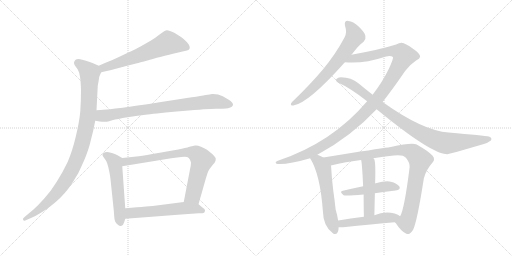
t = 0.00 s
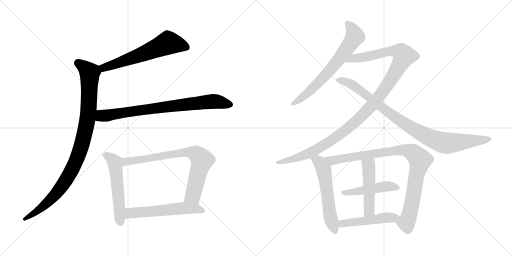
t = 2.34 s
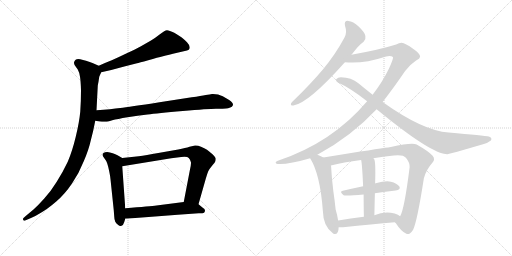
t = 4.68 s
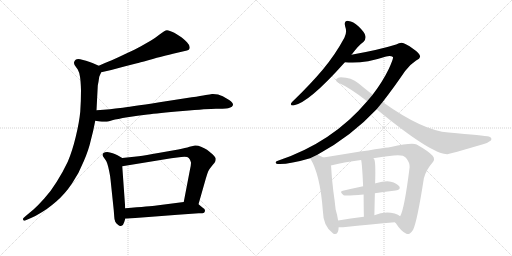
t = 7.02 s
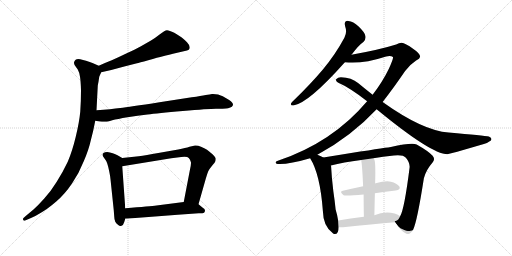
t = 9.36 s
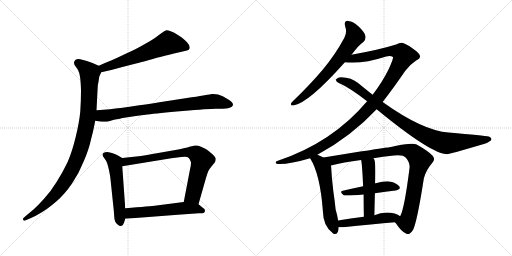
t = 11.70 s

The animated SVG that drew these frames (rendered in a browser with its animation timeline set to each time). Animation: 14 CSS @keyframes rules; one cycle of 11.70 s.

<svg version="1.1" viewBox="0 0 2048 1024" xmlns="http://www.w3.org/2000/svg">
  <g stroke="lightgray" stroke-dasharray="1,1" stroke-width="1" transform="scale(4, 4)">
    <line x1="0" y1="0" x2="256" y2="256"></line>
    <line x1="256" y1="0" x2="0" y2="256"></line>
    <line x1="128" y1="0" x2="128" y2="256"></line>
    <line x1="0" y1="128" x2="256" y2="128"></line>
    <line x1="256" y1="0" x2="512" y2="256"></line>
    <line x1="512" y1="0" x2="256" y2="256"></line>
    <line x1="384" y1="0" x2="384" y2="256"></line>
    <line x1="256" y1="128" x2="512" y2="128"></line>
  </g>
<g transform="scale(1, -1) translate(0, -850)">
   <style type="text/css">
    @keyframes keyframes0 {
      from {
       stroke: black;
       stroke-dashoffset: 621;
       stroke-width: 128;
       }
       67% {
       animation-timing-function: step-end;
       stroke: black;
       stroke-dashoffset: 0;
       stroke-width: 128;
       }
       to {
       stroke: black;
       stroke-width: 1024;
       }
       }
       #make-me-a-hanzi-animation-0 {
         animation: keyframes0 0.755371s both;
         animation-delay: 0.000000s;
         animation-timing-function: linear;
       }
    @keyframes keyframes1 {
      from {
       stroke: black;
       stroke-dashoffset: 995;
       stroke-width: 128;
       }
       76% {
       animation-timing-function: step-end;
       stroke: black;
       stroke-dashoffset: 0;
       stroke-width: 128;
       }
       to {
       stroke: black;
       stroke-width: 1024;
       }
       }
       #make-me-a-hanzi-animation-1 {
         animation: keyframes1 1.059733s both;
         animation-delay: 0.755371s;
         animation-timing-function: linear;
       }
    @keyframes keyframes2 {
      from {
       stroke: black;
       stroke-dashoffset: 802;
       stroke-width: 128;
       }
       72% {
       animation-timing-function: step-end;
       stroke: black;
       stroke-dashoffset: 0;
       stroke-width: 128;
       }
       to {
       stroke: black;
       stroke-width: 1024;
       }
       }
       #make-me-a-hanzi-animation-2 {
         animation: keyframes2 0.902669s both;
         animation-delay: 1.815104s;
         animation-timing-function: linear;
       }
    @keyframes keyframes3 {
      from {
       stroke: black;
       stroke-dashoffset: 550;
       stroke-width: 128;
       }
       64% {
       animation-timing-function: step-end;
       stroke: black;
       stroke-dashoffset: 0;
       stroke-width: 128;
       }
       to {
       stroke: black;
       stroke-width: 1024;
       }
       }
       #make-me-a-hanzi-animation-3 {
         animation: keyframes3 0.697591s both;
         animation-delay: 2.717773s;
         animation-timing-function: linear;
       }
    @keyframes keyframes4 {
      from {
       stroke: black;
       stroke-dashoffset: 769;
       stroke-width: 128;
       }
       71% {
       animation-timing-function: step-end;
       stroke: black;
       stroke-dashoffset: 0;
       stroke-width: 128;
       }
       to {
       stroke: black;
       stroke-width: 1024;
       }
       }
       #make-me-a-hanzi-animation-4 {
         animation: keyframes4 0.875814s both;
         animation-delay: 3.415364s;
         animation-timing-function: linear;
       }
    @keyframes keyframes5 {
      from {
       stroke: black;
       stroke-dashoffset: 568;
       stroke-width: 128;
       }
       65% {
       animation-timing-function: step-end;
       stroke: black;
       stroke-dashoffset: 0;
       stroke-width: 128;
       }
       to {
       stroke: black;
       stroke-width: 1024;
       }
       }
       #make-me-a-hanzi-animation-5 {
         animation: keyframes5 0.712240s both;
         animation-delay: 4.291178s;
         animation-timing-function: linear;
       }
    @keyframes keyframes6 {
      from {
       stroke: black;
       stroke-dashoffset: 682;
       stroke-width: 128;
       }
       69% {
       animation-timing-function: step-end;
       stroke: black;
       stroke-dashoffset: 0;
       stroke-width: 128;
       }
       to {
       stroke: black;
       stroke-width: 1024;
       }
       }
       #make-me-a-hanzi-animation-6 {
         animation: keyframes6 0.805013s both;
         animation-delay: 5.003418s;
         animation-timing-function: linear;
       }
    @keyframes keyframes7 {
      from {
       stroke: black;
       stroke-dashoffset: 1184;
       stroke-width: 128;
       }
       79% {
       animation-timing-function: step-end;
       stroke: black;
       stroke-dashoffset: 0;
       stroke-width: 128;
       }
       to {
       stroke: black;
       stroke-width: 1024;
       }
       }
       #make-me-a-hanzi-animation-7 {
         animation: keyframes7 1.213542s both;
         animation-delay: 5.808431s;
         animation-timing-function: linear;
       }
    @keyframes keyframes8 {
      from {
       stroke: black;
       stroke-dashoffset: 932;
       stroke-width: 128;
       }
       75% {
       animation-timing-function: step-end;
       stroke: black;
       stroke-dashoffset: 0;
       stroke-width: 128;
       }
       to {
       stroke: black;
       stroke-width: 1024;
       }
       }
       #make-me-a-hanzi-animation-8 {
         animation: keyframes8 1.008464s both;
         animation-delay: 7.021973s;
         animation-timing-function: linear;
       }
    @keyframes keyframes9 {
      from {
       stroke: black;
       stroke-dashoffset: 576;
       stroke-width: 128;
       }
       65% {
       animation-timing-function: step-end;
       stroke: black;
       stroke-dashoffset: 0;
       stroke-width: 128;
       }
       to {
       stroke: black;
       stroke-width: 1024;
       }
       }
       #make-me-a-hanzi-animation-9 {
         animation: keyframes9 0.718750s both;
         animation-delay: 8.030437s;
         animation-timing-function: linear;
       }
    @keyframes keyframes10 {
      from {
       stroke: black;
       stroke-dashoffset: 949;
       stroke-width: 128;
       }
       76% {
       animation-timing-function: step-end;
       stroke: black;
       stroke-dashoffset: 0;
       stroke-width: 128;
       }
       to {
       stroke: black;
       stroke-width: 1024;
       }
       }
       #make-me-a-hanzi-animation-10 {
         animation: keyframes10 1.022298s both;
         animation-delay: 8.749187s;
         animation-timing-function: linear;
       }
    @keyframes keyframes11 {
      from {
       stroke: black;
       stroke-dashoffset: 473;
       stroke-width: 128;
       }
       61% {
       animation-timing-function: step-end;
       stroke: black;
       stroke-dashoffset: 0;
       stroke-width: 128;
       }
       to {
       stroke: black;
       stroke-width: 1024;
       }
       }
       #make-me-a-hanzi-animation-11 {
         animation: keyframes11 0.634928s both;
         animation-delay: 9.771485s;
         animation-timing-function: linear;
       }
    @keyframes keyframes12 {
      from {
       stroke: black;
       stroke-dashoffset: 488;
       stroke-width: 128;
       }
       61% {
       animation-timing-function: step-end;
       stroke: black;
       stroke-dashoffset: 0;
       stroke-width: 128;
       }
       to {
       stroke: black;
       stroke-width: 1024;
       }
       }
       #make-me-a-hanzi-animation-12 {
         animation: keyframes12 0.647135s both;
         animation-delay: 10.406413s;
         animation-timing-function: linear;
       }
    @keyframes keyframes13 {
      from {
       stroke: black;
       stroke-dashoffset: 492;
       stroke-width: 128;
       }
       62% {
       animation-timing-function: step-end;
       stroke: black;
       stroke-dashoffset: 0;
       stroke-width: 128;
       }
       to {
       stroke: black;
       stroke-width: 1024;
       }
       }
       #make-me-a-hanzi-animation-13 {
         animation: keyframes13 0.650391s both;
         animation-delay: 11.053548s;
         animation-timing-function: linear;
       }
</style>
<path d="M 405.0 561.5 L 445.0 570.5 L 497.0 584.5 L 548.0 597.5 Q 555.0 599.5 593.0 609.5 Q 632.0 621.5 652.0 625.5 Q 673.0 631.5 709.0 639.5 L 735.0 645.5 Q 751.0 649.5 755.0 651.5 Q 759.0 654.5 759.0 661.5 Q 759.0 669.5 748.0 681.5 Q 737.0 692.5 727.0 700.5 Q 717.0 707.5 697.0 719.5 Q 677.0 729.5 668.0 729.5 Q 659.0 728.5 641.0 714.5 Q 622.0 699.5 604.0 688.5 L 562.0 664.5 Q 539.0 651.5 505.0 636.5 Q 472.0 620.5 447.0 609.5 Q 421.0 599.5 395.0 587.5 C 368.0 575.5 376.0 554.5 405.0 561.5 Z" fill="lightgray"></path> 
<path d="M 395.0 587.5 L 370.0 598.5 Q 355.0 604.5 344.0 607.5 Q 332.0 611.5 321.0 613.5 Q 316.0 614.5 313.0 614.5 Q 307.0 614.5 304.0 612.5 Q 299.0 609.5 297.0 603.5 Q 296.0 601.5 296.0 599.5 Q 296.0 594.5 299.0 589.5 L 311.0 572.5 Q 317.0 562.5 320.0 543.5 Q 323.0 525.5 324.0 489.5 Q 324.0 446.5 321.0 403.5 Q 317.0 361.5 303.0 303.5 Q 289.0 245.5 271.0 203.5 Q 251.0 161.5 227.0 123.5 Q 203.0 84.5 177.0 56.5 Q 153.0 29.5 134.0 12.5 L 104.0 -12.5 L 94.0 -21.5 Q 92.0 -23.5 92.0 -25.5 Q 92.0 -27.5 93.0 -29.5 Q 94.0 -32.5 97.0 -32.5 Q 99.0 -32.5 103.0 -30.5 L 124.0 -21.5 Q 143.0 -13.5 167.0 1.5 Q 191.0 15.5 225.0 44.5 Q 259.0 73.5 288.0 116.5 Q 317.0 159.5 335.0 205.5 Q 355.0 251.5 363.0 288.5 Q 373.0 324.5 381.0 367.5 L 386.0 409.5 L 391.0 506.5 Q 391.0 509.5 394.0 523.5 Q 396.0 537.5 397.0 543.5 Q 399.0 548.5 405.0 561.5 C 412.0 579.5 412.0 579.5 395.0 587.5 Z" fill="lightgray"></path> 
<path d="M 381.0 367.5 L 399.0 364.5 Q 408.0 363.5 416.0 363.5 L 423.0 363.5 Q 429.0 363.5 449.0 369.5 Q 469.0 374.5 510.0 381.5 Q 551.0 387.5 590.0 392.5 Q 629.0 397.5 731.0 406.5 Q 833.0 415.5 864.0 415.5 Q 896.0 415.5 904.0 416.5 Q 912.0 417.5 921.0 420.5 Q 929.0 423.5 931.0 428.5 Q 932.0 430.5 932.0 431.5 Q 932.0 435.5 929.0 439.5 Q 925.0 445.5 915.0 451.5 L 891.0 465.5 Q 873.0 474.5 852.0 474.5 L 848.0 474.5 Q 841.0 473.5 823.0 470.5 Q 805.0 466.5 767.0 461.5 L 638.0 441.5 Q 515.0 422.5 481.0 418.5 Q 446.0 413.5 386.0 409.5 C 356.0 407.5 351.0 372.5 381.0 367.5 Z" fill="lightgray"></path> 
<path d="M 489.0 218.5 L 470.0 229.5 Q 462.0 234.5 451.0 237.5 Q 439.0 241.5 429.0 242.5 Q 419.0 242.5 414.0 238.5 Q 410.0 236.5 410.0 231.5 L 410.0 229.5 Q 411.0 225.5 418.0 216.5 Q 425.0 208.5 429.0 196.5 Q 433.0 184.5 437.0 164.5 Q 441.0 145.5 442.0 133.5 L 455.0 9.5 L 457.0 -16.5 Q 457.0 -26.5 461.0 -36.5 Q 465.0 -44.5 473.0 -49.5 Q 477.0 -53.5 482.0 -53.5 Q 484.0 -53.5 486.0 -52.5 Q 493.0 -51.5 497.0 -37.5 L 501.0 -24.5 L 501.0 17.5 L 489.0 185.5 C 487.0 215.5 491.0 217.5 489.0 218.5 Z" fill="lightgray"></path> 
<path d="M 794.0 33.5 L 823.0 135.5 Q 829.0 156.5 833.0 165.5 Q 838.0 175.5 849.0 188.5 Q 860.0 201.5 861.0 204.5 Q 863.0 209.5 863.0 215.5 Q 863.0 221.5 850.0 233.5 Q 837.0 245.5 828.0 251.5 Q 818.0 257.5 804.0 263.5 Q 793.0 268.5 783.0 268.5 L 780.0 268.5 Q 774.0 267.5 758.0 263.5 Q 743.0 258.5 713.0 252.5 L 633.0 238.5 Q 583.0 229.5 555.0 225.5 L 489.0 218.5 C 459.0 215.5 459.0 180.5 489.0 185.5 L 685.0 217.5 L 725.0 222.5 Q 732.0 223.5 738.0 223.5 Q 751.0 223.5 755.0 218.5 Q 761.0 212.5 763.0 203.5 Q 764.0 201.5 764.0 198.5 Q 764.0 188.5 759.0 167.5 L 735.0 42.5 C 729.0 13.5 786.0 4.5 794.0 33.5 Z" fill="lightgray"></path> 
<path d="M 501.0 -24.5 L 607.0 -16.5 L 711.0 -8.5 L 795.0 -2.5 Q 813.0 -2.5 816.0 -0.5 Q 819.0 1.5 820.0 7.5 L 820.0 8.5 Q 820.0 14.5 811.0 19.5 L 794.0 33.5 C 777.0 47.5 765.0 46.5 735.0 42.5 L 626.0 28.5 Q 603.0 25.5 501.0 17.5 C 471.0 15.5 471.0 -26.5 501.0 -24.5 Z" fill="lightgray"></path> 
<path d="M 1405.5 631.5 Q 1406.5 632.5 1408.5 634.5 Q 1433.5 668.5 1454.5 683.5 Q 1464.5 693.5 1461.5 706.5 Q 1460.5 719.5 1434.5 744.5 Q 1412.5 765.5 1393.5 766.5 Q 1374.5 767.5 1380.5 745.5 Q 1389.5 720.5 1377.5 699.5 Q 1341.5 632.5 1291.5 572.5 Q 1242.5 514.5 1178.5 452.5 Q 1168.5 443.5 1164.5 437.5 Q 1160.5 427.5 1173.5 428.5 Q 1233.5 437.5 1379.5 601.5 L 1405.5 631.5 Z" fill="lightgray"></path> 
<path d="M 1269.5 231.5 Q 1404.5 304.5 1506.5 413.5 L 1530.5 442.5 Q 1573.5 497.5 1620.5 566.5 Q 1638.5 591.5 1664.5 608.5 Q 1679.5 615.5 1680.5 623.5 Q 1680.5 636.5 1653.5 654.5 Q 1620.5 678.5 1606.5 679.5 Q 1596.5 679.5 1584.5 672.5 Q 1517.5 651.5 1405.5 631.5 C 1375.5 626.5 1349.5 603.5 1379.5 601.5 Q 1446.5 592.5 1544.5 624.5 Q 1563.5 628.5 1571.5 622.5 Q 1575.5 618.5 1555.5 575.5 Q 1530.5 523.5 1490.5 471.5 L 1468.5 445.5 Q 1329.5 280.5 1111.5 207.5 Q 1101.5 204.5 1102.5 199.5 Q 1102.5 195.5 1110.5 194.5 Q 1152.5 191.5 1240.5 217.5 L 1269.5 231.5 Z" fill="lightgray"></path> 
<path d="M 1506.5 413.5 Q 1725.5 233.5 1789.5 233.5 Q 1795.5 233.5 1935.5 274.5 Q 1950.5 278.5 1963.5 288.5 Q 1970.5 298.5 1955.5 304.5 Q 1936.5 308.5 1794.5 320.5 Q 1691.5 327.5 1530.5 442.5 L 1490.5 471.5 Q 1462.5 493.5 1433.5 517.5 Q 1405.5 541.5 1363.5 541.5 Q 1351.5 541.5 1344.5 533.5 Q 1341.5 526.5 1351.5 520.5 Q 1399.5 499.5 1468.5 445.5 L 1506.5 413.5 Z" fill="lightgray"></path> 
<path d="M 1293.5 220.5 Q 1281.5 227.5 1269.5 231.5 C 1241.5 242.5 1225.5 243.5 1240.5 217.5 Q 1280.5 154.5 1291.5 6.5 Q 1292.5 -54.5 1331.5 -82.5 Q 1332.5 -83.5 1335.5 -85.5 Q 1354.5 -89.5 1354.5 -58.5 L 1352.5 -31.5 Q 1349.5 -10.5 1342.5 12.5 Q 1339.5 43.5 1333.5 84.5 Q 1326.5 139.5 1324.5 183.5 Q 1324.5 186.5 1323.5 188.5 C 1321.5 205.5 1319.5 206.5 1293.5 220.5 Z" fill="lightgray"></path> 
<path d="M 1579.5 -38.5 Q 1580.5 -39.5 1583.5 -42.5 Q 1605.5 -76.5 1625.5 -84.5 Q 1637.5 -91.5 1652.5 -68.5 Q 1668.5 -35.5 1695.5 137.5 Q 1704.5 171.5 1729.5 199.5 Q 1742.5 212.5 1730.5 227.5 Q 1714.5 245.5 1666.5 272.5 Q 1648.5 281.5 1563.5 262.5 Q 1560.5 262.5 1404.5 238.5 Q 1343.5 228.5 1293.5 220.5 C 1263.5 215.5 1294.5 181.5 1323.5 188.5 Q 1372.5 201.5 1444.5 210.5 L 1493.5 217.5 Q 1530.5 224.5 1575.5 228.5 Q 1612.5 232.5 1623.5 219.5 Q 1639.5 200.5 1638.5 181.5 Q 1617.5 13.5 1600.5 -14.5 C 1589.5 -42.5 1571.5 -28.5 1579.5 -38.5 Z" fill="lightgray"></path> 
<path d="M 1499.5 77.5 Q 1542.5 84.5 1582.5 88.5 Q 1604.5 92.5 1597.5 104.5 Q 1587.5 117.5 1563.5 123.5 Q 1541.5 127.5 1502.5 117.5 Q 1499.5 117.5 1500.5 116.5 C 1492.5 114.5 1481.5 111.5 1452.5 105.5 Q 1409.5 96.5 1371.5 87.5 Q 1355.5 84.5 1374.5 69.5 Q 1381.5 65.5 1454.5 72.5 L 1499.5 77.5 Z" fill="lightgray"></path> 
<path d="M 1497.5 -10.5 Q 1498.5 35.5 1499.5 77.5 L 1500.5 116.5 Q 1503.5 210.5 1495.5 215.5 Q 1494.5 216.5 1493.5 217.5 C 1476.5 242.5 1439.5 240.5 1444.5 210.5 Q 1448.5 195.5 1452.5 105.5 L 1454.5 72.5 Q 1454.5 35.5 1455.5 -16.5 C 1456.5 -46.5 1496.5 -40.5 1497.5 -10.5 Z" fill="lightgray"></path> 
<path d="M 1354.5 -58.5 Q 1363.5 -58.5 1372.5 -58.5 Q 1489.5 -45.5 1579.5 -38.5 C 1609.5 -36.5 1624.5 -32.5 1600.5 -14.5 Q 1593.5 -7.5 1578.5 -3.5 Q 1535.5 5.5 1497.5 -10.5 L 1455.5 -16.5 Q 1401.5 -23.5 1352.5 -31.5 C 1322.5 -36.5 1324.5 -58.5 1354.5 -58.5 Z" fill="lightgray"></path> 
      <clipPath id="make-me-a-hanzi-clip-0">
      <path d="M 405.0 561.5 L 445.0 570.5 L 497.0 584.5 L 548.0 597.5 Q 555.0 599.5 593.0 609.5 Q 632.0 621.5 652.0 625.5 Q 673.0 631.5 709.0 639.5 L 735.0 645.5 Q 751.0 649.5 755.0 651.5 Q 759.0 654.5 759.0 661.5 Q 759.0 669.5 748.0 681.5 Q 737.0 692.5 727.0 700.5 Q 717.0 707.5 697.0 719.5 Q 677.0 729.5 668.0 729.5 Q 659.0 728.5 641.0 714.5 Q 622.0 699.5 604.0 688.5 L 562.0 664.5 Q 539.0 651.5 505.0 636.5 Q 472.0 620.5 447.0 609.5 Q 421.0 599.5 395.0 587.5 C 368.0 575.5 376.0 554.5 405.0 561.5 Z" fill="lightgray"></path>
      </clipPath>
      <path clip-path="url(#make-me-a-hanzi-clip-0)" d="M 748.0 660.5 L 672.0 679.5 L 460.0 593.5 L 415.0 579.5 L 405.0 583.5 " fill="none" id="make-me-a-hanzi-animation-0" stroke-dasharray="493 986" stroke-linecap="round"></path>

      <clipPath id="make-me-a-hanzi-clip-1">
      <path d="M 395.0 587.5 L 370.0 598.5 Q 355.0 604.5 344.0 607.5 Q 332.0 611.5 321.0 613.5 Q 316.0 614.5 313.0 614.5 Q 307.0 614.5 304.0 612.5 Q 299.0 609.5 297.0 603.5 Q 296.0 601.5 296.0 599.5 Q 296.0 594.5 299.0 589.5 L 311.0 572.5 Q 317.0 562.5 320.0 543.5 Q 323.0 525.5 324.0 489.5 Q 324.0 446.5 321.0 403.5 Q 317.0 361.5 303.0 303.5 Q 289.0 245.5 271.0 203.5 Q 251.0 161.5 227.0 123.5 Q 203.0 84.5 177.0 56.5 Q 153.0 29.5 134.0 12.5 L 104.0 -12.5 L 94.0 -21.5 Q 92.0 -23.5 92.0 -25.5 Q 92.0 -27.5 93.0 -29.5 Q 94.0 -32.5 97.0 -32.5 Q 99.0 -32.5 103.0 -30.5 L 124.0 -21.5 Q 143.0 -13.5 167.0 1.5 Q 191.0 15.5 225.0 44.5 Q 259.0 73.5 288.0 116.5 Q 317.0 159.5 335.0 205.5 Q 355.0 251.5 363.0 288.5 Q 373.0 324.5 381.0 367.5 L 386.0 409.5 L 391.0 506.5 Q 391.0 509.5 394.0 523.5 Q 396.0 537.5 397.0 543.5 Q 399.0 548.5 405.0 561.5 C 412.0 579.5 412.0 579.5 395.0 587.5 Z" fill="lightgray"></path>
      </clipPath>
      <path clip-path="url(#make-me-a-hanzi-clip-1)" d="M 310.0 598.5 L 359.0 558.5 L 354.0 406.5 L 341.0 326.5 L 321.0 252.5 L 283.0 161.5 L 234.0 87.5 L 154.0 9.5 L 98.0 -26.5 " fill="none" id="make-me-a-hanzi-animation-1" stroke-dasharray="867 1734" stroke-linecap="round"></path>

      <clipPath id="make-me-a-hanzi-clip-2">
      <path d="M 381.0 367.5 L 399.0 364.5 Q 408.0 363.5 416.0 363.5 L 423.0 363.5 Q 429.0 363.5 449.0 369.5 Q 469.0 374.5 510.0 381.5 Q 551.0 387.5 590.0 392.5 Q 629.0 397.5 731.0 406.5 Q 833.0 415.5 864.0 415.5 Q 896.0 415.5 904.0 416.5 Q 912.0 417.5 921.0 420.5 Q 929.0 423.5 931.0 428.5 Q 932.0 430.5 932.0 431.5 Q 932.0 435.5 929.0 439.5 Q 925.0 445.5 915.0 451.5 L 891.0 465.5 Q 873.0 474.5 852.0 474.5 L 848.0 474.5 Q 841.0 473.5 823.0 470.5 Q 805.0 466.5 767.0 461.5 L 638.0 441.5 Q 515.0 422.5 481.0 418.5 Q 446.0 413.5 386.0 409.5 C 356.0 407.5 351.0 372.5 381.0 367.5 Z" fill="lightgray"></path>
      </clipPath>
      <path clip-path="url(#make-me-a-hanzi-clip-2)" d="M 387.0 373.5 L 404.0 386.5 L 823.0 442.5 L 857.0 445.5 L 923.0 432.5 " fill="none" id="make-me-a-hanzi-animation-2" stroke-dasharray="674 1348" stroke-linecap="round"></path>

      <clipPath id="make-me-a-hanzi-clip-3">
      <path d="M 489.0 218.5 L 470.0 229.5 Q 462.0 234.5 451.0 237.5 Q 439.0 241.5 429.0 242.5 Q 419.0 242.5 414.0 238.5 Q 410.0 236.5 410.0 231.5 L 410.0 229.5 Q 411.0 225.5 418.0 216.5 Q 425.0 208.5 429.0 196.5 Q 433.0 184.5 437.0 164.5 Q 441.0 145.5 442.0 133.5 L 455.0 9.5 L 457.0 -16.5 Q 457.0 -26.5 461.0 -36.5 Q 465.0 -44.5 473.0 -49.5 Q 477.0 -53.5 482.0 -53.5 Q 484.0 -53.5 486.0 -52.5 Q 493.0 -51.5 497.0 -37.5 L 501.0 -24.5 L 501.0 17.5 L 489.0 185.5 C 487.0 215.5 491.0 217.5 489.0 218.5 Z" fill="lightgray"></path>
      </clipPath>
      <path clip-path="url(#make-me-a-hanzi-clip-3)" d="M 420.0 230.5 L 440.0 220.5 L 459.0 200.5 L 481.0 -42.5 " fill="none" id="make-me-a-hanzi-animation-3" stroke-dasharray="422 844" stroke-linecap="round"></path>

      <clipPath id="make-me-a-hanzi-clip-4">
      <path d="M 794.0 33.5 L 823.0 135.5 Q 829.0 156.5 833.0 165.5 Q 838.0 175.5 849.0 188.5 Q 860.0 201.5 861.0 204.5 Q 863.0 209.5 863.0 215.5 Q 863.0 221.5 850.0 233.5 Q 837.0 245.5 828.0 251.5 Q 818.0 257.5 804.0 263.5 Q 793.0 268.5 783.0 268.5 L 780.0 268.5 Q 774.0 267.5 758.0 263.5 Q 743.0 258.5 713.0 252.5 L 633.0 238.5 Q 583.0 229.5 555.0 225.5 L 489.0 218.5 C 459.0 215.5 459.0 180.5 489.0 185.5 L 685.0 217.5 L 725.0 222.5 Q 732.0 223.5 738.0 223.5 Q 751.0 223.5 755.0 218.5 Q 761.0 212.5 763.0 203.5 Q 764.0 201.5 764.0 198.5 Q 764.0 188.5 759.0 167.5 L 735.0 42.5 C 729.0 13.5 786.0 4.5 794.0 33.5 Z" fill="lightgray"></path>
      </clipPath>
      <path clip-path="url(#make-me-a-hanzi-clip-4)" d="M 496.0 191.5 L 505.0 204.5 L 655.0 228.5 L 745.0 241.5 L 782.0 236.5 L 808.0 209.5 L 772.0 68.5 L 744.0 48.5 " fill="none" id="make-me-a-hanzi-animation-4" stroke-dasharray="641 1282" stroke-linecap="round"></path>

      <clipPath id="make-me-a-hanzi-clip-5">
      <path d="M 501.0 -24.5 L 607.0 -16.5 L 711.0 -8.5 L 795.0 -2.5 Q 813.0 -2.5 816.0 -0.5 Q 819.0 1.5 820.0 7.5 L 820.0 8.5 Q 820.0 14.5 811.0 19.5 L 794.0 33.5 C 777.0 47.5 765.0 46.5 735.0 42.5 L 626.0 28.5 Q 603.0 25.5 501.0 17.5 C 471.0 15.5 471.0 -26.5 501.0 -24.5 Z" fill="lightgray"></path>
      </clipPath>
      <path clip-path="url(#make-me-a-hanzi-clip-5)" d="M 508.0 -17.5 L 520.0 -3.5 L 537.0 -0.5 L 739.0 18.5 L 784.0 16.5 L 811.0 7.5 " fill="none" id="make-me-a-hanzi-animation-5" stroke-dasharray="440 880" stroke-linecap="round"></path>

      <clipPath id="make-me-a-hanzi-clip-6">
      <path d="M 1405.5 631.5 Q 1406.5 632.5 1408.5 634.5 Q 1433.5 668.5 1454.5 683.5 Q 1464.5 693.5 1461.5 706.5 Q 1460.5 719.5 1434.5 744.5 Q 1412.5 765.5 1393.5 766.5 Q 1374.5 767.5 1380.5 745.5 Q 1389.5 720.5 1377.5 699.5 Q 1341.5 632.5 1291.5 572.5 Q 1242.5 514.5 1178.5 452.5 Q 1168.5 443.5 1164.5 437.5 Q 1160.5 427.5 1173.5 428.5 Q 1233.5 437.5 1379.5 601.5 L 1405.5 631.5 Z" fill="lightgray"></path>
      </clipPath>
      <path clip-path="url(#make-me-a-hanzi-clip-6)" d="M 1391.5 753.5 L 1411.5 730.5 L 1420.5 704.5 L 1389.5 658.5 L 1353.5 608.5 L 1280.5 526.5 L 1222.5 471.5 L 1172.5 436.5 " fill="none" id="make-me-a-hanzi-animation-6" stroke-dasharray="554 1108" stroke-linecap="round"></path>

      <clipPath id="make-me-a-hanzi-clip-7">
      <path d="M 1269.5 231.5 Q 1404.5 304.5 1506.5 413.5 L 1530.5 442.5 Q 1573.5 497.5 1620.5 566.5 Q 1638.5 591.5 1664.5 608.5 Q 1679.5 615.5 1680.5 623.5 Q 1680.5 636.5 1653.5 654.5 Q 1620.5 678.5 1606.5 679.5 Q 1596.5 679.5 1584.5 672.5 Q 1517.5 651.5 1405.5 631.5 C 1375.5 626.5 1349.5 603.5 1379.5 601.5 Q 1446.5 592.5 1544.5 624.5 Q 1563.5 628.5 1571.5 622.5 Q 1575.5 618.5 1555.5 575.5 Q 1530.5 523.5 1490.5 471.5 L 1468.5 445.5 Q 1329.5 280.5 1111.5 207.5 Q 1101.5 204.5 1102.5 199.5 Q 1102.5 195.5 1110.5 194.5 Q 1152.5 191.5 1240.5 217.5 L 1269.5 231.5 Z" fill="lightgray"></path>
      </clipPath>
      <path clip-path="url(#make-me-a-hanzi-clip-7)" d="M 1386.5 604.5 L 1417.5 617.5 L 1559.5 645.5 L 1605.5 640.5 L 1615.5 625.5 L 1532.5 485.5 L 1491.5 433.5 L 1407.5 349.5 L 1333.5 293.5 L 1226.5 232.5 L 1162.5 210.5 L 1109.5 201.5 " fill="none" id="make-me-a-hanzi-animation-7" stroke-dasharray="1056 2112" stroke-linecap="round"></path>

      <clipPath id="make-me-a-hanzi-clip-8">
      <path d="M 1506.5 413.5 Q 1725.5 233.5 1789.5 233.5 Q 1795.5 233.5 1935.5 274.5 Q 1950.5 278.5 1963.5 288.5 Q 1970.5 298.5 1955.5 304.5 Q 1936.5 308.5 1794.5 320.5 Q 1691.5 327.5 1530.5 442.5 L 1490.5 471.5 Q 1462.5 493.5 1433.5 517.5 Q 1405.5 541.5 1363.5 541.5 Q 1351.5 541.5 1344.5 533.5 Q 1341.5 526.5 1351.5 520.5 Q 1399.5 499.5 1468.5 445.5 L 1506.5 413.5 Z" fill="lightgray"></path>
      </clipPath>
      <path clip-path="url(#make-me-a-hanzi-clip-8)" d="M 1353.5 529.5 L 1406.5 513.5 L 1568.5 388.5 L 1659.5 330.5 L 1752.5 286.5 L 1790.5 277.5 L 1955.5 294.5 " fill="none" id="make-me-a-hanzi-animation-8" stroke-dasharray="804 1608" stroke-linecap="round"></path>

      <clipPath id="make-me-a-hanzi-clip-9">
      <path d="M 1293.5 220.5 Q 1281.5 227.5 1269.5 231.5 C 1241.5 242.5 1225.5 243.5 1240.5 217.5 Q 1280.5 154.5 1291.5 6.5 Q 1292.5 -54.5 1331.5 -82.5 Q 1332.5 -83.5 1335.5 -85.5 Q 1354.5 -89.5 1354.5 -58.5 L 1352.5 -31.5 Q 1349.5 -10.5 1342.5 12.5 Q 1339.5 43.5 1333.5 84.5 Q 1326.5 139.5 1324.5 183.5 Q 1324.5 186.5 1323.5 188.5 C 1321.5 205.5 1319.5 206.5 1293.5 220.5 Z" fill="lightgray"></path>
      </clipPath>
      <path clip-path="url(#make-me-a-hanzi-clip-9)" d="M 1247.5 215.5 L 1276.5 202.5 L 1294.5 174.5 L 1321.5 -15.5 L 1339.5 -75.5 " fill="none" id="make-me-a-hanzi-animation-9" stroke-dasharray="448 896" stroke-linecap="round"></path>

      <clipPath id="make-me-a-hanzi-clip-10">
      <path d="M 1579.5 -38.5 Q 1580.5 -39.5 1583.5 -42.5 Q 1605.5 -76.5 1625.5 -84.5 Q 1637.5 -91.5 1652.5 -68.5 Q 1668.5 -35.5 1695.5 137.5 Q 1704.5 171.5 1729.5 199.5 Q 1742.5 212.5 1730.5 227.5 Q 1714.5 245.5 1666.5 272.5 Q 1648.5 281.5 1563.5 262.5 Q 1560.5 262.5 1404.5 238.5 Q 1343.5 228.5 1293.5 220.5 C 1263.5 215.5 1294.5 181.5 1323.5 188.5 Q 1372.5 201.5 1444.5 210.5 L 1493.5 217.5 Q 1530.5 224.5 1575.5 228.5 Q 1612.5 232.5 1623.5 219.5 Q 1639.5 200.5 1638.5 181.5 Q 1617.5 13.5 1600.5 -14.5 C 1589.5 -42.5 1571.5 -28.5 1579.5 -38.5 Z" fill="lightgray"></path>
      </clipPath>
      <path clip-path="url(#make-me-a-hanzi-clip-10)" d="M 1300.5 217.5 L 1338.5 209.5 L 1578.5 248.5 L 1618.5 249.5 L 1658.5 234.5 L 1680.5 210.5 L 1636.5 -13.5 L 1625.5 -40.5 L 1587.5 -34.5 " fill="none" id="make-me-a-hanzi-animation-10" stroke-dasharray="821 1642" stroke-linecap="round"></path>

      <clipPath id="make-me-a-hanzi-clip-11">
      <path d="M 1499.5 77.5 Q 1542.5 84.5 1582.5 88.5 Q 1604.5 92.5 1597.5 104.5 Q 1587.5 117.5 1563.5 123.5 Q 1541.5 127.5 1502.5 117.5 Q 1499.5 117.5 1500.5 116.5 C 1492.5 114.5 1481.5 111.5 1452.5 105.5 Q 1409.5 96.5 1371.5 87.5 Q 1355.5 84.5 1374.5 69.5 Q 1381.5 65.5 1454.5 72.5 L 1499.5 77.5 Z" fill="lightgray"></path>
      </clipPath>
      <path clip-path="url(#make-me-a-hanzi-clip-11)" d="M 1372.5 78.5 L 1531.5 103.5 L 1565.5 105.5 L 1586.5 99.5 " fill="none" id="make-me-a-hanzi-animation-11" stroke-dasharray="345 690" stroke-linecap="round"></path>

      <clipPath id="make-me-a-hanzi-clip-12">
      <path d="M 1497.5 -10.5 Q 1498.5 35.5 1499.5 77.5 L 1500.5 116.5 Q 1503.5 210.5 1495.5 215.5 Q 1494.5 216.5 1493.5 217.5 C 1476.5 242.5 1439.5 240.5 1444.5 210.5 Q 1448.5 195.5 1452.5 105.5 L 1454.5 72.5 Q 1454.5 35.5 1455.5 -16.5 C 1456.5 -46.5 1496.5 -40.5 1497.5 -10.5 Z" fill="lightgray"></path>
      </clipPath>
      <path clip-path="url(#make-me-a-hanzi-clip-12)" d="M 1450.5 208.5 L 1474.5 186.5 L 1476.5 152.5 L 1476.5 12.5 L 1461.5 -7.5 " fill="none" id="make-me-a-hanzi-animation-12" stroke-dasharray="360 720" stroke-linecap="round"></path>

      <clipPath id="make-me-a-hanzi-clip-13">
      <path d="M 1354.5 -58.5 Q 1363.5 -58.5 1372.5 -58.5 Q 1489.5 -45.5 1579.5 -38.5 C 1609.5 -36.5 1624.5 -32.5 1600.5 -14.5 Q 1593.5 -7.5 1578.5 -3.5 Q 1535.5 5.5 1497.5 -10.5 L 1455.5 -16.5 Q 1401.5 -23.5 1352.5 -31.5 C 1322.5 -36.5 1324.5 -58.5 1354.5 -58.5 Z" fill="lightgray"></path>
      </clipPath>
      <path clip-path="url(#make-me-a-hanzi-clip-13)" d="M 1359.5 -51.5 L 1376.5 -42.5 L 1591.5 -17.5 " fill="none" id="make-me-a-hanzi-animation-13" stroke-dasharray="364 728" stroke-linecap="round"></path>

</g>
</svg>
